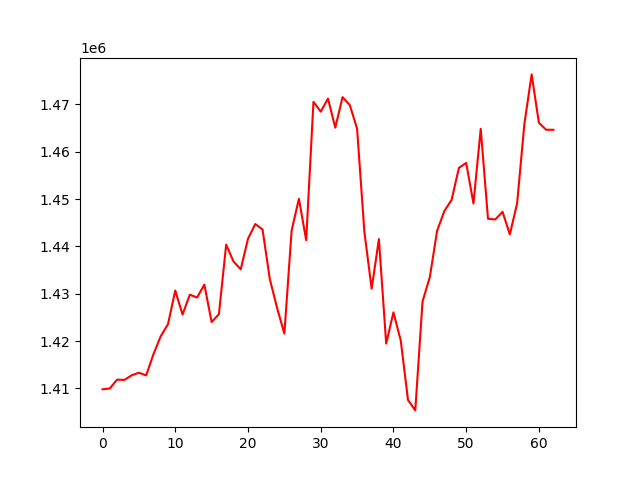

The file beside this chart, header and first rows:
, 0
0, 1409818
1, 1410003
2, 1411866
3, 1411801
4, 1412776
5, 1413322
6, 1412762
7, 1417230
8, 1421021
9, 1423582
10, 1430688
11, 1425603
12, 1429809
13, 1429217
14, 1431934
15, 1424019
16, 1425705
17, 1440383
18, 1436828
19, 1435163
20, 1441615
21, 1444735
22, 1443580
23, 1433095
24, 1427005
25, 1421592
26, 1443366
27, 1450071
28, 1441315
29, 1470536
30, 1468473
31, 1471231
32, 1465089
33, 1471535
34, 1469860
35, 1464865
36, 1443113
37, 1431063
38, 1441550
39, 1419485
40, 1426073
41, 1420145
42, 1407555
43, 1405363
44, 1428405
45, 1433504
46, 1443281
47, 1447477
48, 1449858
49, 1456589
50, 1457639
51, 1449076
52, 1464852
53, 1445851
54, 1445696
55, 1447309
56, 1442546
57, 1449052
58, 1465851
59, 1476341
... 3 more rows
